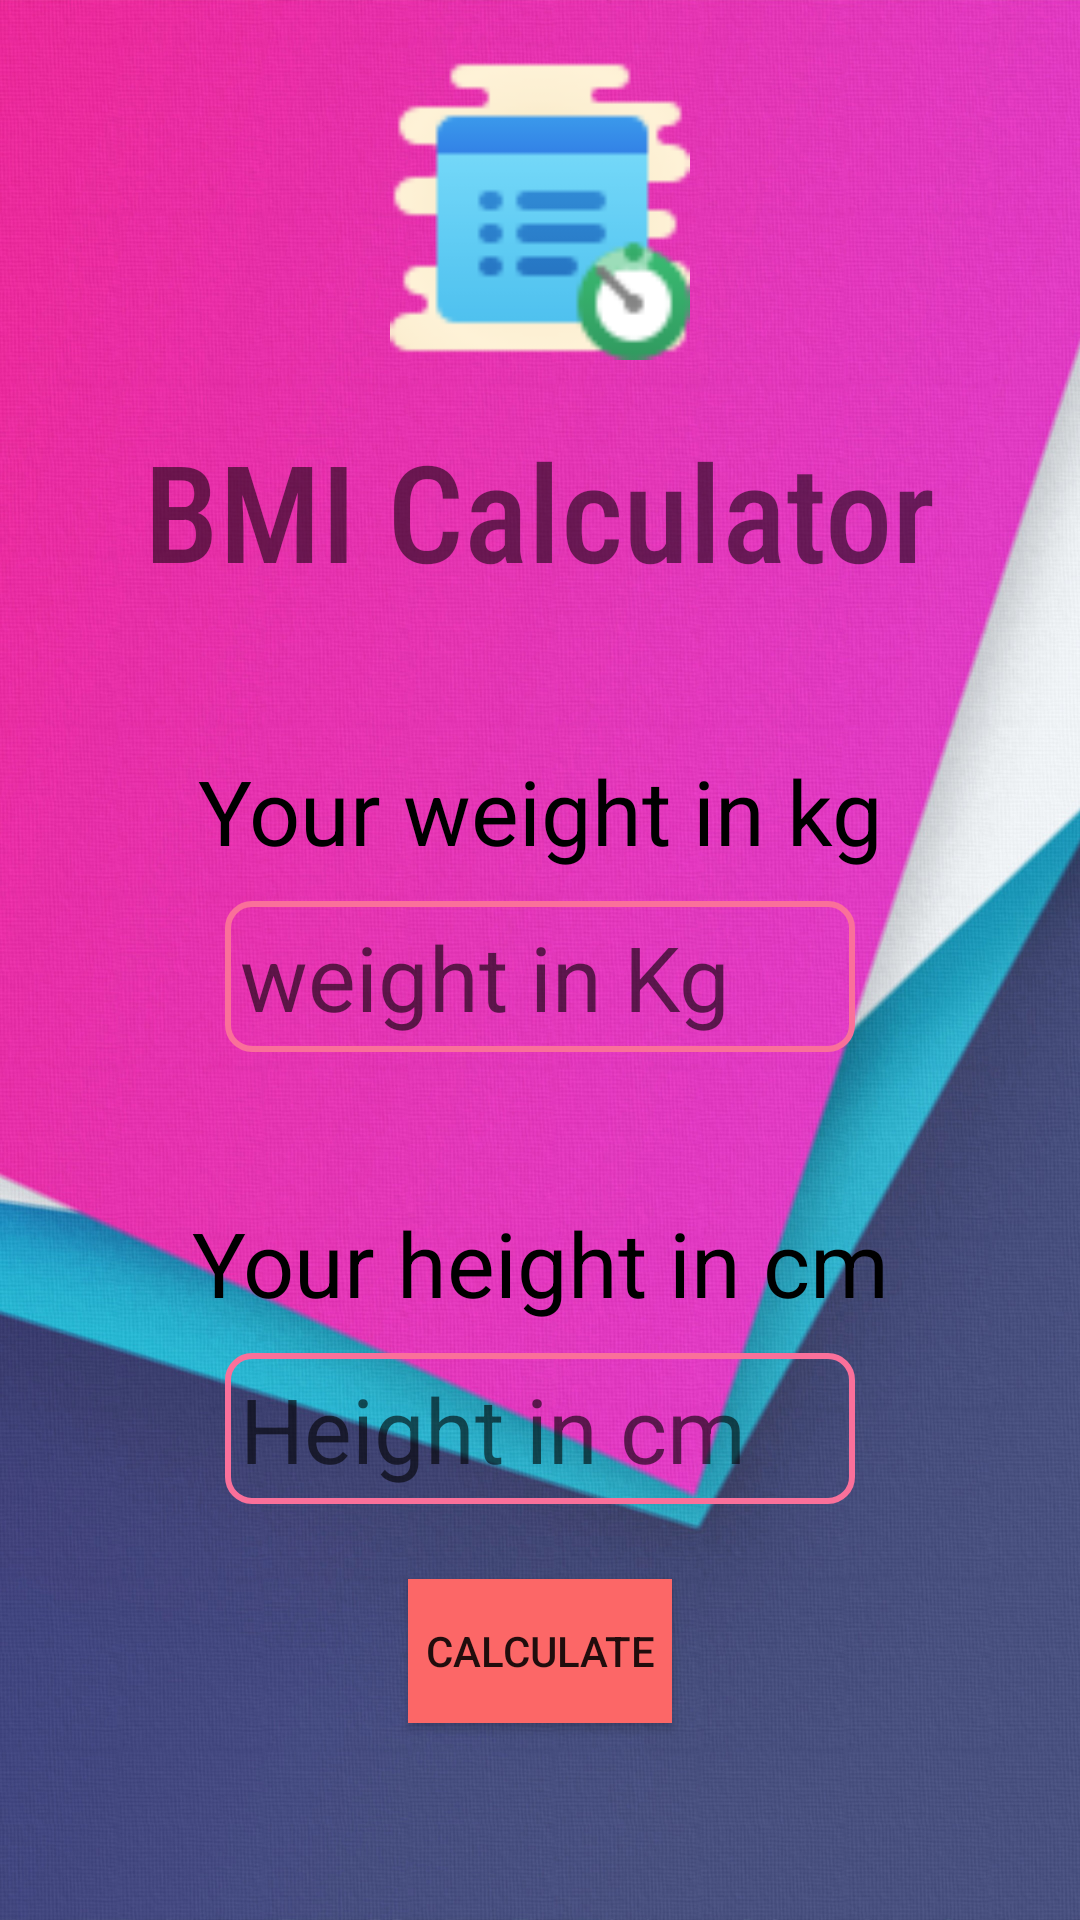

The Android layout XML behind this screen, and the referenced resources:
<!-- AndroidManifest.xml: application theme Theme.Asclepius -->
<!-- res/layout/activity_medicoalert.xml -->
<?xml version="1.0" encoding="utf-8"?>
<LinearLayout xmlns:android="http://schemas.android.com/apk/res/android"
    xmlns:tools="http://schemas.android.com/tools"
    android:layout_width="match_parent"
    android:orientation="vertical"
    android:layout_height="match_parent"
    android:background="@drawable/back">

    <ImageView
        android:layout_width="100dp"
        android:layout_height="100dp"
        android:layout_gravity="center_horizontal"
        android:layout_marginTop="20dp"
        android:layout_marginBottom="20dp"
        android:src="@drawable/iconbmi" />
    <TextView
        android:layout_width="wrap_content"
        android:layout_height="wrap_content"
        android:text="BMI Calculator"
        android:textSize="45sp"
        android:layout_gravity="center_horizontal"
        android:fontFamily="sans-serif-condensed-medium"/>

    <TextView
        android:layout_width="wrap_content"
        android:layout_height="wrap_content"
        android:layout_gravity="center_horizontal"
        android:gravity="center_horizontal"
        android:text="Your weight in kg"
        android:textColor="#000"
        android:layout_marginTop="50dp"
        android:textSize="30sp"/>

    <EditText
        android:id="@+id/weight"
        android:layout_width="wrap_content"
        android:layout_height="wrap_content"
        android:layout_gravity="center_horizontal"
        android:layout_marginTop="10dp"
        android:hint="weight in Kg"
        android:padding="5dp"
        android:ems="6"
        android:background="@drawable/edittext"
        android:inputType="number|numberDecimal"
        android:textSize="30sp"/>

    <TextView
        android:text="Your height in cm"
        android:textColor="#000"
        android:layout_width="wrap_content"
        android:layout_height="wrap_content"
        android:layout_gravity="center_horizontal"
        android:gravity="center_horizontal"
        android:layout_marginTop="50dp"
        android:textSize="30sp"/>

    <EditText
        android:id="@+id/height"
        android:layout_width="wrap_content"
        android:layout_height="wrap_content"
        android:layout_gravity="center_horizontal"
        android:layout_marginTop="10dp"
        android:ems="6"
        android:padding="5dp"
        android:hint="Height in cm"
        android:background="@drawable/edittext"
        android:inputType="number|numberDecimal"
        android:textSize="30sp"
        android:autofillHints=""
        tools:ignore="LabelFor" />

    <Button
        android:id="@+id/calc"
        android:layout_width="wrap_content"
        android:layout_height="wrap_content"
        android:layout_gravity="center_horizontal"
        android:layout_marginTop="25dp"
        android:text="Calculate"
        android:background="#fc6767"
        android:onClick="calculateBMI"
        />

    <TextView
        android:id="@+id/result"
        android:layout_width="wrap_content"
        android:layout_height="wrap_content"
        android:layout_gravity="center_horizontal"
        android:gravity="center_horizontal"
        android:layout_marginTop="25dp"
        android:textSize="20sp"/>

    <Button
        android:id="@+id/reset"
        android:layout_width="wrap_content"
        android:layout_height="wrap_content"
        android:layout_gravity="center_horizontal"
        android:layout_marginTop="25dp"
        android:text="Reset"
        android:background="#fc6767"
        android:onClick="calculateBMI"
        />


</LinearLayout>
<!-- resources referenced by this layout -->
<resources>
  <!-- drawable back: jpg bitmap (drawable, 982034 bytes) -->
  <!-- drawable edittext (drawable) -->
  <?xml version="1.0" encoding="utf-8"?>
  <shape xmlns:android="http://schemas.android.com/apk/res/android">
  
      <stroke android:color="#fa709a" android:width="2dp"/>
      <corners android:radius="8dp"/>
  </shape>
  <!-- drawable iconbmi: png bitmap (drawable-v24, 3009 bytes) -->
  <style name="Theme.Asclepius" parent="Theme.MaterialComponents.DayNight.NoActionBar">
          
          <item name="colorPrimary">@color/purple_500</item>
          <item name="colorPrimaryVariant">@color/purple_700</item>
          <item name="colorOnPrimary">@color/white</item>
          
          <item name="colorSecondary">@color/teal_200</item>
          <item name="colorSecondaryVariant">@color/teal_700</item>
          <item name="colorOnSecondary">@color/black</item>
          
          <item name="android:statusBarColor" tools:targetApi="l">?attr/colorPrimaryVariant</item>
          
      </style>
  <!-- not gathered from this repository: default colours our renderer supplied (Android Studio template values) -->
  <color name="purple_500">#FF6200EE</color>
  <color name="purple_700">#FF3700B3</color>
  <color name="teal_200">#FF03DAC5</color>
  <color name="teal_700">#FF018786</color>
  <color name="black">#FF000000</color>
  <color name="white">#FFFFFFFF</color>
</resources>
